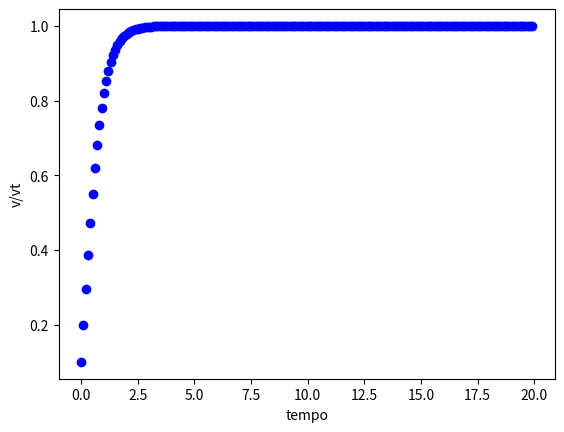

Write the Python code that produced this figure.
# -*- coding: utf-8 -*-
"""
Created on Mon Aug 19 03:01:25 2019

[redacted]
"""

import math
from mpl_toolkits.mplot3d import Axes3D
import matplotlib.pyplot as plt
fig=plt.figure()
ax = fig.add_subplot(111)

y=100
t=0
v=0
g=9.8
e=0
dt=0.1

vmeio = 0
ymeio = 0
ameio = 0

a = -(1+(math.fabs(v))*v)

ex=[]
ey=[]

while(t<20):
    v = v + a*dt
    y = y + v*dt
    e = 0.5*v*v + y
    a = -(1+(math.fabs(v))*v)
    print(t,'\t',v,'\t',y,'\n')
    ey.append(math.fabs(v))
    ex.append(t)
    t = t+dt

ax.scatter(ex,ey, c='b', marker='o')
ax.set_xlabel('tempo')
ax.set_ylabel('v/vt')
plt.show()
       